Image classification data set "cadmnist" (Shrek4/cad-dataset on GitHub). Class labels (5): bearings, bolts, nuts, seals, washers.

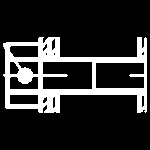
Label: bolts

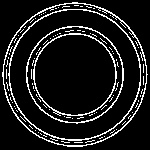
Label: seals

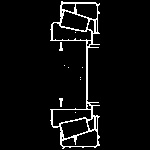
Label: bearings

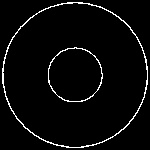
Label: washers

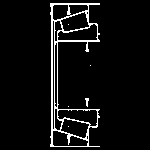
Label: bearings

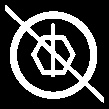
Label: bolts
